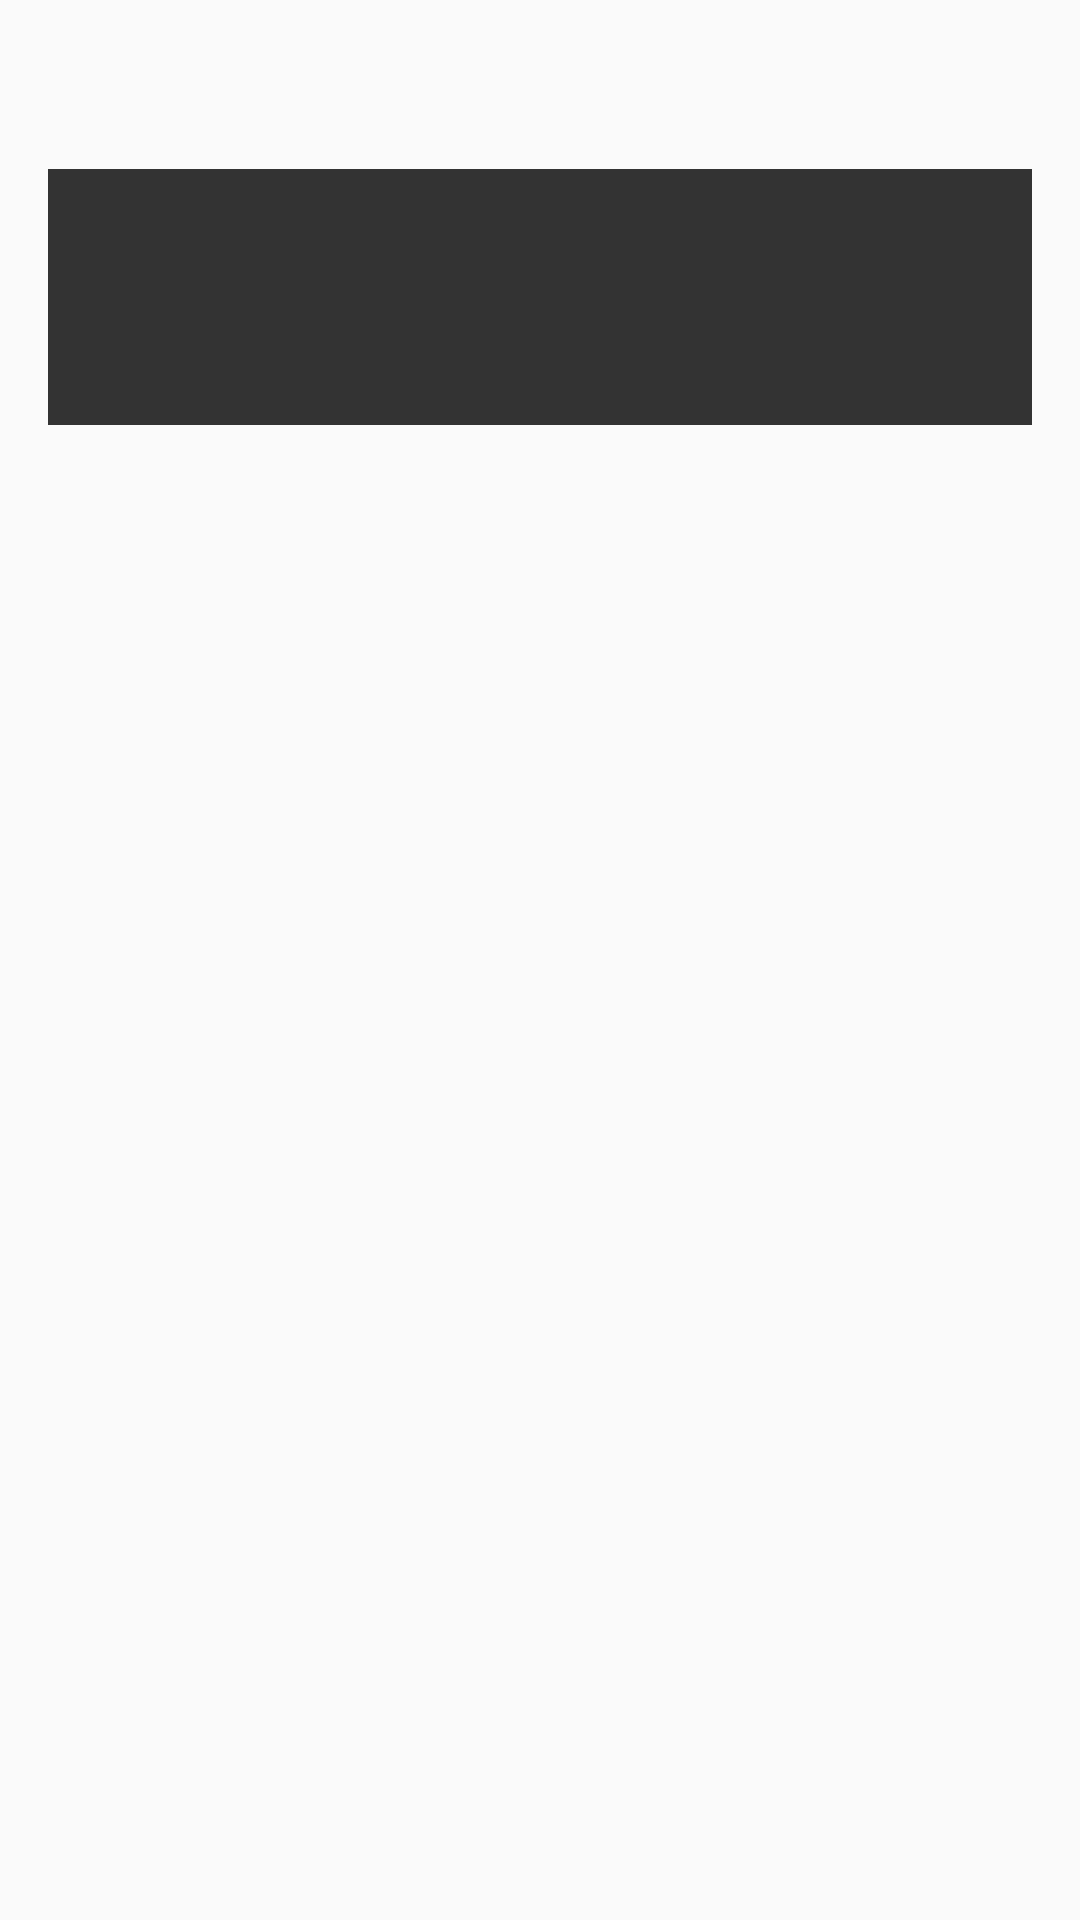

Write the Android layout XML for this screen, with the resource values it uses.
<!-- AndroidManifest.xml: application theme AppTheme -->
<!-- res/layout/dialog_roll.xml -->
<?xml version="1.0" encoding="utf-8"?>
<LinearLayout xmlns:android="http://schemas.android.com/apk/res/android"
    android:layout_width="match_parent"
    android:layout_height="match_parent"
    android:padding="16dp"
    android:orientation="vertical" >

    <TextView
        android:id="@+id/textNumbers"
        android:layout_width="wrap_content"
        android:layout_height="wrap_content"
        android:layout_gravity="center"
        android:textAlignment="center"
        android:textSize="24sp" />

    <TextView
        android:background="#333333"
        android:id="@+id/textTotal"
        android:layout_width="match_parent"
        android:layout_height="wrap_content"
        android:layout_gravity="center"
        android:layout_marginTop="8dp"
        android:padding="16dp"
        android:textAlignment="center"
        android:textColor="#cccccc"
        android:textSize="40sp"
        android:textStyle="bold" />

</LinearLayout>
<!-- resources referenced by this layout -->
<resources>
  <style name="AppTheme" parent="Theme.AppCompat.Light.DarkActionBar">
          
          <item name="colorPrimary">@color/colorPrimary</item>
          <item name="colorPrimaryDark">@color/colorPrimaryDark</item>
          <item name="colorAccent">@color/colorAccent</item>
  
          
          <item name="android:spinnerItemStyle">
              @style/spinnerItemStyle
          </item>
  
          
          <item name="android:spinnerDropDownItemStyle">
              @style/spinnerDropDownItemStyle
          </item>
      </style>
  <style name="spinnerItemStyle">
          <item name="android:padding">8dp</item>
          <item name="android:textSize">32sp</item>
      </style>
  <style name="spinnerDropDownItemStyle">
          <item name="android:padding">8dp</item>
          <item name="android:textSize">32sp</item>
      </style>
  <!-- not gathered from this repository: default colours our renderer supplied (Android Studio template values) -->
  <color name="colorPrimary">#FF6200EE</color>
  <color name="colorPrimaryDark">#FF3700B3</color>
  <color name="colorAccent">#FF03DAC5</color>
</resources>
